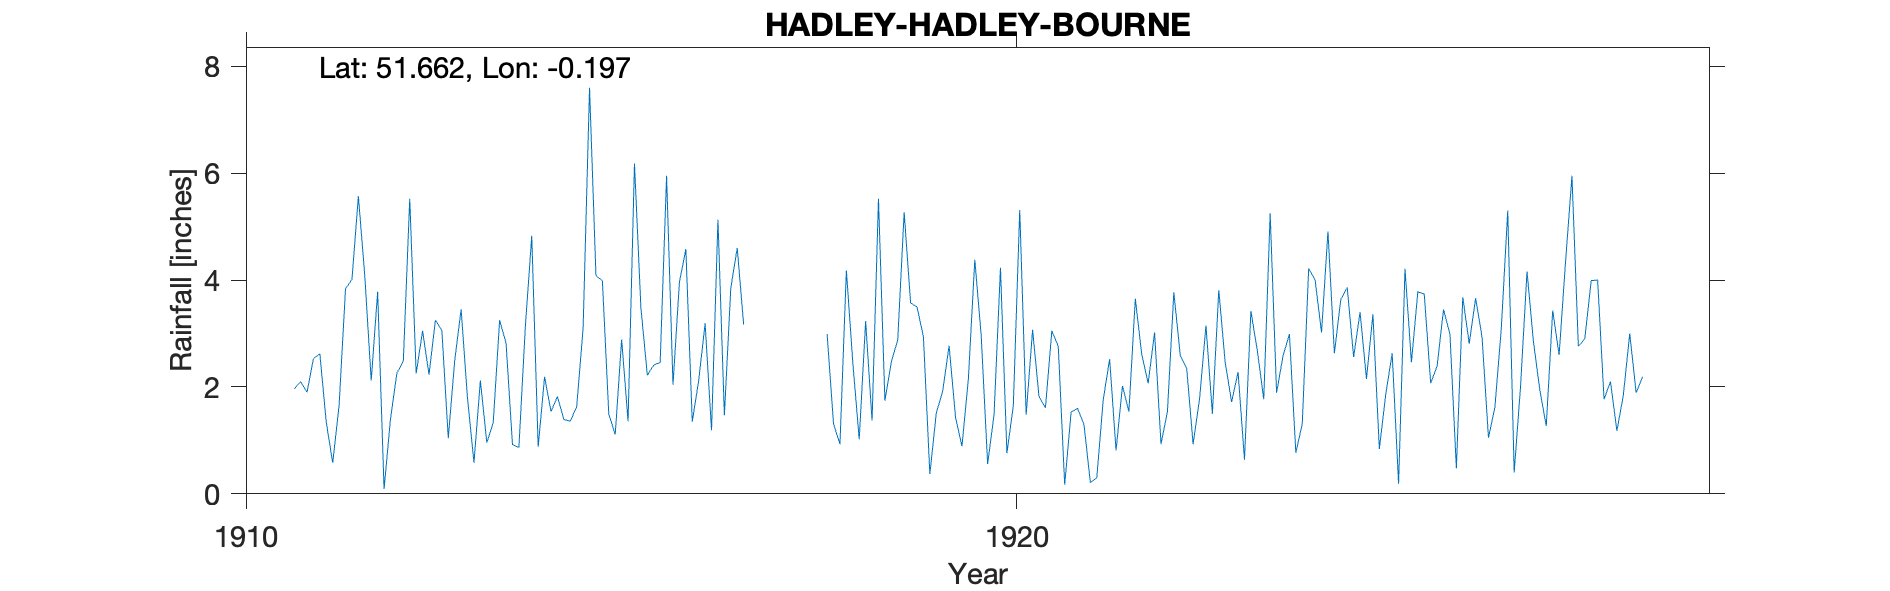

The table this chart was drawn from, first rows:
HADLEY-HADLEY-BOURNE, , , , , , , , , , , , , , , , , , , , , 
Grid ref, TQ248974, Long, -0.1971, Lat, 51.66, Elevation, 428, ft, , , , , , , , , , , , , 
Station no, RR6489, , , , , , , , , , , , , , , , , , , , 
, 1910, 1911, 1912, 1913, 1914, 1915, 1916, 1917, 1918, 1919, 1920, 1921, 1922, 1923, 1924, 1925, 1926, 1927, 1928, 1929, 1930
January, , , 4.08, 3.06, 0.87, 4.08, 2.04, , 2.99, 5.27, 2.96, 2.76, 3.65, 1.5, 2.99, 2.15, 3.45, 2.02, 4, , 
February, , 1.96, 2.12, 1.04, 3.12, 3.99, 3.96, , 1.31, 3.57, 0.56, 0.17, 2.61, 3.81, 0.77, 3.36, 2.99, 4.16, 1.77, , 
March, , 2.1, 3.78, 2.49, 4.83, 1.49, 4.58, , 0.93, 3.5, 1.48, 1.53, 2.07, 2.45, 1.31, 0.84, 0.48, 2.85, 2.1, , 
April, , 1.9, 0.09, 3.45, 0.88, 1.11, 1.35, , 4.18, 2.94, 4.23, 1.6, 3.02, 1.72, 4.22, 1.86, 3.68, 1.94, 1.18, , 
May, , 2.53, 1.4, 1.78, 2.19, 2.89, 2.12, , 2.46, 0.37, 0.76, 1.3, 0.93, 2.28, 4, 2.63, 2.81, 1.27, 1.84, , 
June, , 2.62, 2.26, 0.58, 1.54, 1.36, 3.19, , 1.02, 1.51, 1.65, 0.21, 1.54, 0.64, 3.02, 0.19, 3.66, 3.43, 3, , 
July, , 1.34, 2.48, 2.12, 1.82, 6.18, 1.19, , 3.23, 1.92, 5.31, 0.3, 3.77, 3.42, 4.91, 4.21, 2.93, 2.6, 1.89, , 
August, , 0.58, 5.52, 0.96, 1.39, 3.48, 5.13, , 1.37, 2.77, 1.48, 1.76, 2.59, 2.68, 2.63, 2.46, 1.05, 4.34, 2.19, , 
September, , 1.66, 2.25, 1.33, 1.36, 2.22, 1.47, , 5.52, 1.43, 3.07, 2.52, 2.35, 1.77, 3.64, 3.78, 1.62, 5.95, , , 
October, , 3.84, 3.05, 3.25, 1.63, 2.41, 3.85, , 1.74, 0.89, 1.82, 0.81, 0.93, 5.25, 3.86, 3.74, 3.1, 2.76, , , 
November, , 4.01, 2.23, 2.82, 3.1, 2.46, 4.6, , 2.47, 2.15, 1.61, 2.02, 1.77, 1.89, 2.56, 2.07, 5.3, 2.9, , , 
December, , 5.57, 3.25, 0.92, 7.6, 5.95, 3.17, , 2.88, 4.38, 3.05, 1.54, 3.15, 2.58, 3.4, 2.39, 0.4, 3.99, , , 
Total, , , 32.51, 23.8, 30.33, 37.62, 36.65, , 30.1, 30.7, 27.98, 16.52, 28.38, 29.99, 37.31, 29.68, 31.47, 38.21, , , 
1911 Jan estimated, , , , , , , , , , , , , , , , , , , , , 
